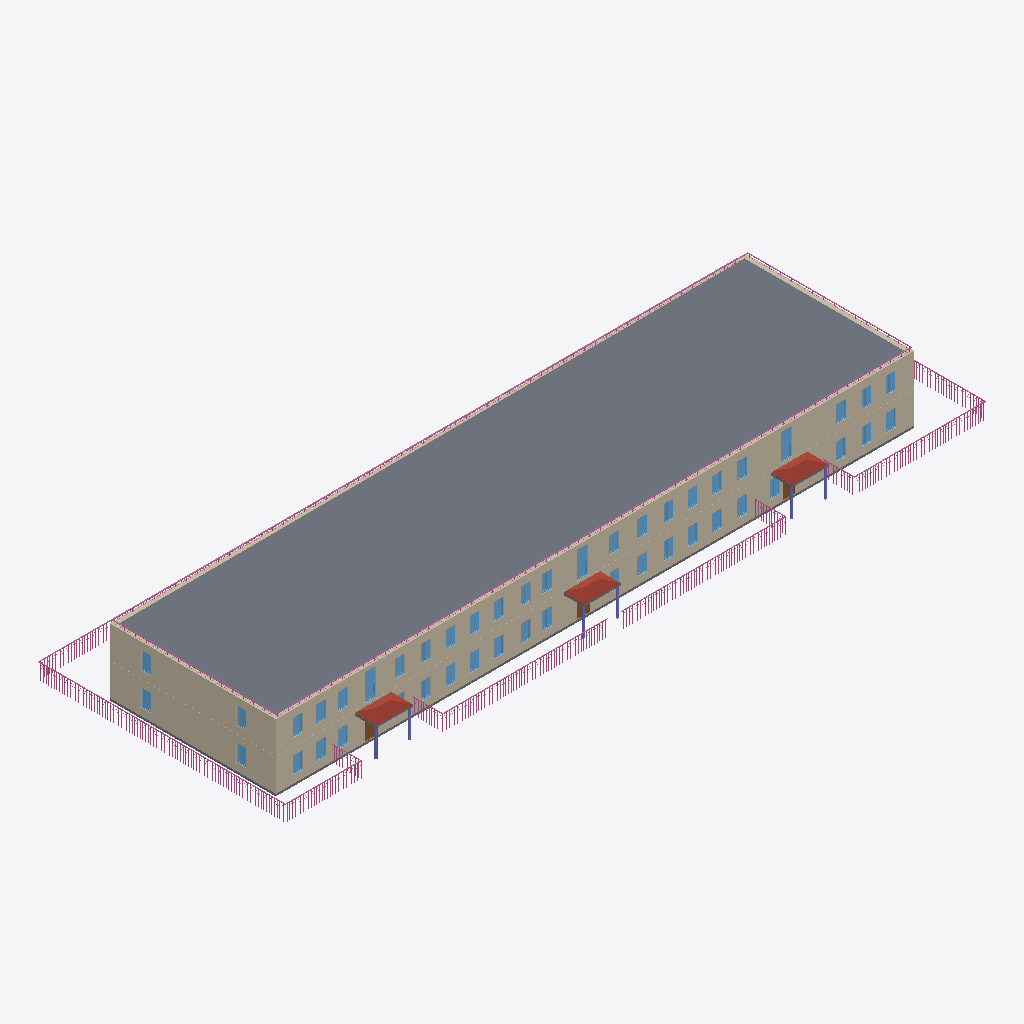
Isometric view of an IFC building model (IFC-SPF (STEP), schema IFC4, length unit millimetre), seen from the south-west, elements coloured by IFC class: 45 windows (light blue), 15 railings (pink), 8 walls (beige), 6 columns (violet), 5 slabs (grey), 3 roofs (red-brown), 3 doors (brown).
Extent 65.0 m × 23.1 m × 6.5 m (x, y, z). Storeys (2): 1 at 0.00 m; 2 at 3.01 m. Elements (248): 94 IfcWindow, 65 IfcWall, 37 IfcDoor, 15 IfcRailing, 8 IfcSanitaryTerminal, 8 IfcSlab, 6 IfcColumn, 4 IfcStairFlight, 3 IfcLightFixture, 3 IfcRoof, 3 IfcValve, 1 IfcBuildingElementProxy.

HEADER;
FILE_DESCRIPTION(('ViewDefinition [Renga View]'),'2;1');
FILE_NAME('ofisRNPIFCRELIS.ifc','2023-04-10T15:30:36',(''),(''),'IfcPlusPlus','Renga 5.9.48395.0','');
FILE_SCHEMA(('IFC4'));
ENDSEC;
DATA;
#28=IFCPROJECT('21TEaxodjBnwNjgMembgig',$,$,$,$,$,$,(#5),#27);
#34=IFCSITE('113ZChXg9TIAfgSrEOVR1w',$,$,$,$,#33,$,$,.ELEMENT.,$,$,$,$,$);
#40=IFCBUILDING('3UJDogBkroGxhJvtR5EBWS',$,$,$,$,#39,$,$,.ELEMENT.,$,$,$);
#51=IFCBUILDINGSTOREY('3BHfKzxrP0Z8DSVYVKbZdS',$,'1',$,$,#50,$,$,.ELEMENT.,0.0);
#57=IFCBUILDINGSTOREY('059JSdQDvClB29wRghw5KJ',$,'2',$,$,#56,$,$,.ELEMENT.,3010.612933195752);
#10631=IFCSLAB('1ENp2bCurBCwsjVP7zteb8',$,'Перекрытие: 200,00 мм',$,$,#10636,#10660,$,.FLOOR.);
#2748=IFCWALL('2VKSerukv6KA7zxZ$woEQn',$,'Стена: 450,00 мм',$,$,#2753,#2889,$,.STANDARD.);
#155=IFCWALL('2xGeTQCBfEmR398JUILa3J',$,'Стена: 450,00 мм',$,$,#160,#315,$,.STANDARD.);
#2599=IFCWALL('36XztFNV17vgmXWxHctXyK',$,'Стена: 450,00 мм',$,$,#2604,#2636,$,.STANDARD.);
#112=IFCWALL('2_z8xnwIH2Ux417mfpNJh7',$,'Стена: 450,00 мм',$,$,#117,#154,$,.STANDARD.);
#2473=IFCWALL('3sSDPctMP9ouLdMTdhTEqe',$,'Стена: 450,00 мм',$,$,#2478,#2598,$,.STANDARD.);
#10601=IFCSLAB('3N5OdaAYb43A5tpz3$5onE',$,'Перекрытие: 200,00 мм',$,$,#10606,#10630,$,.FLOOR.);
#14881=IFCRAILING('1Uv6g2bDv5ngrAXM$qVRtY',$,'Ограждение: 1 500,00 мм',$,$,#14886,#15546,$,.GUARDRAIL.);
#11497=IFCRAILING('3vI$7Easf3I95Lwy$R6A5L',$,'Ограждение: 300,00 мм',$,$,#11502,#11952,$,.GUARDRAIL.);
#12224=IFCRAILING('2dxrlIDSb7yON_cbAx3_$f',$,'Ограждение: 300,00 мм',$,$,#12229,#12679,$,.GUARDRAIL.);
#15834=IFCRAILING('1aWKEPOxPAu9rfaDERHFfW',$,'Ограждение: 1 500,00 мм',$,$,#15839,#16319,$,.GUARDRAIL.);
#16381=IFCRAILING('2k0z9_sOXBoxVFpVw9hKy9',$,'Ограждение: 1 500,00 мм',$,$,#16386,#16858,$,.GUARDRAIL.);
#316=IFCWALL('3hQ2rqtnb6JOpqyLmJPhMo',$,'Стена: 450,00 мм',$,$,#321,#357,$,.STANDARD.);
#18393=IFCRAILING('1cGAtiMvP3L977_BGDL3Xy',$,'Ограждение: 1 500,00 мм',$,$,#18398,#18800,$,.GUARDRAIL.);
#11274=IFCROOF('31gi6Zupz8bPCx$c7M$bIX',$,'Крыша: 10,00 мм',$,$,#11279,#11309,$,.NOTDEFINED.);
#11192=IFCROOF('01$9MWqZ54i8enMb_N6G7u',$,'Крыша: 10,00 мм',$,$,#11197,#11227,$,.NOTDEFINED.);
#12948=IFCRAILING('0NbSxcM$PDy8Z7EeGlYMUc',$,'Ограждение: 1 500,00 мм',$,$,#12953,#14621,$,.GUARDRAIL.);
#11238=IFCROOF('2oUCTLEwL8_OZoquE8ilwE',$,'Крыша: 10,00 мм',$,$,#11243,#11273,$,.NOTDEFINED.);
#17117=IFCRAILING('1JdZ8cFyP2L9qDD9CiiUj5',$,'Ограждение: 1 500,00 мм',$,$,#17122,#17396,$,.GUARDRAIL.);
#17629=IFCRAILING('2rWEltjFTF4eYRHNneSc5c',$,'Ограждение: 1 500,00 мм',$,$,#17634,#18300,$,.GUARDRAIL.);
#12740=IFCRAILING('3ZvmWXQe9BFxbR8eLFvJ0R',$,'Ограждение: 300,00 мм',$,$,#12745,#12931,$,.GUARDRAIL.);
#12016=IFCRAILING('1gOA5jM150c9mT1zZ0bI7L',$,'Ограждение: 300,00 мм',$,$,#12021,#12207,$,.GUARDRAIL.);
#9988=IFCWINDOW('20BefrNS1FeRyu3aU96eBx',$,'Окно - Раздвижное вертикальное (белый ПВХ): 1 000,00 мм x 2 500,00 мм',$,$,#10016,#10010,$,2500.0,1000.0,$,$,$);
#10467=IFCWINDOW('3Nd99EGnXFOAmtNaRr_Qhx',$,'Окно - Раздвижное вертикальное (белый ПВХ): 1 000,00 мм x 2 500,00 мм',$,$,#10495,#10489,$,2500.0,1000.0,$,$,$);
#9605=IFCWINDOW('0xWISsd3TAZvXZ00rUmF$b',$,'Окно - Раздвижное вертикальное (белый ПВХ): 1 000,00 мм x 2 500,00 мм',$,$,#9633,#9627,$,2500.0,1000.0,$,$,$);
#16920=IFCRAILING('1WbECLGefCQR0EJmsBXh_O',$,'Ограждение: 1 500,00 мм',$,$,#16925,#17105,$,.GUARDRAIL.);
#15638=IFCRAILING('0EfCk4mivFDwdlLWS6hVo7',$,'Ограждение: 1 500,00 мм',$,$,#15643,#15821,$,.GUARDRAIL.);
#17425=IFCRAILING('0ihLMLpjrD1RWV_1ozJExD',$,'Ограждение: 1 500,00 мм',$,$,#17430,#17616,$,.GUARDRAIL.);
#18849=IFCRAILING('3o8n33cuz9nhZ5ciPhFoh4',$,'Ограждение: 1 500,00 мм',$,$,#18854,#19040,$,.GUARDRAIL.);
#9701=IFCWINDOW('10tWi39Yr2g9NbLxf8GJf$',$,'Окно - Двустворчатое (белый ПВХ): 900,00 мм x 1 600,00 мм',$,$,#9729,#9723,$,1600.0,900.0,$,$,$);
#5489=IFCWINDOW('0jpDjlQvn1CPO$s9KsZF6D',$,'Окно - Двустворчатое (белый ПВХ): 900,00 мм x 1 600,00 мм',$,$,#5585,#5579,$,1600.0,900.0,$,$,$);
#6101=IFCWINDOW('1NgA1a2QP1DQO3tiP3_eUi',$,'Окно - Двустворчатое (белый ПВХ): 900,00 мм x 1 600,00 мм',$,$,#6129,#6123,$,1600.0,900.0,$,$,$);
#6485=IFCWINDOW('3MjSckHm96igNxw$2OOs6I',$,'Окно - Двустворчатое (белый ПВХ): 900,00 мм x 1 600,00 мм',$,$,#6513,#6507,$,1600.0,900.0,$,$,$);
#9854=IFCWINDOW('1m7y5MJpD6rhQeMjQD13uN',$,'Окно - Двустворчатое (белый ПВХ): 900,00 мм x 1 600,00 мм',$,$,#9882,#9876,$,1600.0,900.0,$,$,$);
#10419=IFCWINDOW('3n6B3XPwr8NRSIo_xWPaM9',$,'Окно - Двустворчатое (белый ПВХ): 900,00 мм x 1 600,00 мм',$,$,#10447,#10441,$,1600.0,900.0,$,$,$);
#5813=IFCWINDOW('33hAUtmO9A3ATZjr1h6fC4',$,'Окно - Двустворчатое (белый ПВХ): 900,00 мм x 1 600,00 мм',$,$,#5841,#5835,$,1600.0,900.0,$,$,$);
#10074=IFCWINDOW('2Ac_cLZIf3GeJCn6fN6TsK',$,'Окно - Двустворчатое (белый ПВХ): 900,00 мм x 1 600,00 мм',$,$,#10102,#10096,$,1600.0,900.0,$,$,$);
#10323=IFCWINDOW('2lt5wtRFPDV8KBNkAEssEw',$,'Окно - Двустворчатое (белый ПВХ): 900,00 мм x 1 600,00 мм',$,$,#10351,#10345,$,1600.0,900.0,$,$,$);
#59=IFCWALL('3ulA4SlHr4p8T_Z$Fm70Q_',$,'Стена: 450,00 мм',$,$,#64,#100,$,.STANDARD.);
#5957=IFCWINDOW('1pcBUmJ3P3kfyQIZQ8VD2X',$,'Окно - Двустворчатое (белый ПВХ): 900,00 мм x 1 600,00 мм',$,$,#5985,#5979,$,1600.0,900.0,$,$,$);
#6245=IFCWINDOW('0L7zQ09SL2_eoI0qvI8ZOU',$,'Окно - Двустворчатое (белый ПВХ): 900,00 мм x 1 600,00 мм',$,$,#6273,#6267,$,1600.0,900.0,$,$,$);
#6341=IFCWINDOW('2N8pyTbhj2jfKfzD6fZ9S7',$,'Окно - Двустворчатое (белый ПВХ): 900,00 мм x 1 600,00 мм',$,$,#6369,#6363,$,1600.0,900.0,$,$,$);
#6581=IFCWINDOW('2hR3BW_d91HQ5ykzstXGns',$,'Окно - Двустворчатое (белый ПВХ): 900,00 мм x 1 600,00 мм',$,$,#6609,#6603,$,1600.0,900.0,$,$,$);
#6629=IFCWINDOW('0ZbHKY6UP7cObTNjxZjdXZ',$,'Окно - Двустворчатое (белый ПВХ): 900,00 мм x 1 600,00 мм',$,$,#6657,#6651,$,1600.0,900.0,$,$,$);
#8271=IFCWINDOW('1lILH_psrAyvzQqndd9dNI',$,'Окно - Двустворчатое (белый ПВХ): 900,00 мм x 1 600,00 мм',$,$,#8299,#8293,$,1600.0,900.0,$,$,$);
#9461=IFCWINDOW('0ebMiYFnr5zR8cfYJ4wmYa',$,'Окно - Двустворчатое (белый ПВХ): 900,00 мм x 1 600,00 мм',$,$,#9489,#9483,$,1600.0,900.0,$,$,$);
#9653=IFCWINDOW('0yqXQqSP5ApB4LlJkwa$OX',$,'Окно - Двустворчатое (белый ПВХ): 900,00 мм x 1 600,00 мм',$,$,#9681,#9675,$,1600.0,900.0,$,$,$);
#9940=IFCWINDOW('1yyflyMUXCU86TKV134R3Z',$,'Окно - Двустворчатое (белый ПВХ): 900,00 мм x 1 600,00 мм',$,$,#9968,#9962,$,1600.0,900.0,$,$,$);
#10275=IFCWINDOW('3_ayTkwFT6MhVVUs_KmYtX',$,'Окно - Двустворчатое (белый ПВХ): 900,00 мм x 1 600,00 мм',$,$,#10303,#10297,$,1600.0,900.0,$,$,$);
#10170=IFCWINDOW('2Svqu3wYn0l8mZPAbeUkRr',$,'Окно - Двустворчатое (белый ПВХ): 900,00 мм x 1 600,00 мм',$,$,#10198,#10192,$,1600.0,900.0,$,$,$);
#10371=IFCWINDOW('3K5ctoqLnEqAhrl5c26DDf',$,'Окно - Двустворчатое (белый ПВХ): 900,00 мм x 1 600,00 мм',$,$,#10399,#10393,$,1600.0,900.0,$,$,$);
#5861=IFCWINDOW('3JGXNgdZ91BhAo5$CcYR4K',$,'Окно - Двустворчатое (белый ПВХ): 900,00 мм x 1 600,00 мм',$,$,#5889,#5883,$,1600.0,900.0,$,$,$);
#6005=IFCWINDOW('09oH1WZ$D34hmQrVoZjydB',$,'Окно - Двустворчатое (белый ПВХ): 900,00 мм x 1 600,00 мм',$,$,#6033,#6027,$,1600.0,900.0,$,$,$);
#6149=IFCWINDOW('0DMf5ysA90xg4uE6e2oA3y',$,'Окно - Двустворчатое (белый ПВХ): 900,00 мм x 1 600,00 мм',$,$,#6177,#6171,$,1600.0,900.0,$,$,$);
#6197=IFCWINDOW('33wa0cxK53vfZqAP7cimsM',$,'Окно - Двустворчатое (белый ПВХ): 900,00 мм x 1 600,00 мм',$,$,#6225,#6219,$,1600.0,900.0,$,$,$);
#6293=IFCWINDOW('0N06ZcjA152fg4QXKiMn$t',$,'Окно - Двустворчатое (белый ПВХ): 900,00 мм x 1 600,00 мм',$,$,#6321,#6315,$,1600.0,900.0,$,$,$);
#6437=IFCWINDOW('17nXRq05z5Qxnzx46TDf60',$,'Окно - Двустворчатое (белый ПВХ): 900,00 мм x 1 600,00 мм',$,$,#6465,#6459,$,1600.0,900.0,$,$,$);
#6917=IFCWINDOW('3zavEACwj2Jvzgxz$$OL3W',$,'Окно - Двустворчатое (белый ПВХ): 900,00 мм x 1 600,00 мм',$,$,#6945,#6939,$,1600.0,900.0,$,$,$);
#8223=IFCWINDOW('0CerQzQP1BCRxDIOdDV6dn',$,'Окно - Двустворчатое (белый ПВХ): 900,00 мм x 1 600,00 мм',$,$,#8251,#8245,$,1600.0,900.0,$,$,$);
#9231=IFCWINDOW('05YtLWFF9Dg9vUfd3CYMbM',$,'Окно - Двустворчатое (белый ПВХ): 900,00 мм x 1 600,00 мм',$,$,#9259,#9253,$,1600.0,900.0,$,$,$);
#9346=IFCWINDOW('0EnQ4lUcX7VPNttoXZ$Ygr',$,'Окно - Двустворчатое (белый ПВХ): 900,00 мм x 1 600,00 мм',$,$,#9374,#9368,$,1600.0,900.0,$,$,$);
#9279=IFCWINDOW('08qY3Pgir7_f2oGDulYs_2',$,'Окно - Двустворчатое (белый ПВХ): 900,00 мм x 1 600,00 мм',$,$,#9307,#9301,$,1600.0,900.0,$,$,$);
#9413=IFCWINDOW('0bDEDtZzj1JusI3kZ5lbNx',$,'Окно - Двустворчатое (белый ПВХ): 900,00 мм x 1 600,00 мм',$,$,#9441,#9435,$,1600.0,900.0,$,$,$);
#9509=IFCWINDOW('0l8WsblI12ORS3WQB$Kzjz',$,'Окно - Двустворчатое (белый ПВХ): 900,00 мм x 1 600,00 мм',$,$,#9537,#9531,$,1600.0,900.0,$,$,$);
#9787=IFCWINDOW('1IP2jHdVjCG9Mzj4oza6Kj',$,'Окно - Двустворчатое (белый ПВХ): 900,00 мм x 1 600,00 мм',$,$,#9815,#9809,$,1600.0,900.0,$,$,$);
#10122=IFCWINDOW('2Om9tMSaLFj9a5q8MKfB6X',$,'Окно - Двустворчатое (белый ПВХ): 900,00 мм x 1 600,00 мм',$,$,#10150,#10144,$,1600.0,900.0,$,$,$);
#5613=IFCWINDOW('0uz9gjs31AOQkguyNg3XV8',$,'Окно - Двустворчатое (белый ПВХ): 900,00 мм x 1 600,00 мм',$,$,#5641,#5635,$,1600.0,900.0,$,$,$);
#5909=IFCWINDOW('3x1kxbZ4v8Lwnndy8uWw_E',$,'Окно - Двустворчатое (белый ПВХ): 900,00 мм x 1 600,00 мм',$,$,#5937,#5931,$,1600.0,900.0,$,$,$);
#9557=IFCWINDOW('0wMmvziyT3zuYGfarIpYb8',$,'Окно - Двустворчатое (белый ПВХ): 900,00 мм x 1 600,00 мм',$,$,#9585,#9579,$,1600.0,900.0,$,$,$);
#6533=IFCWINDOW('2$Iv76mq1AqP$RqfP_DoyL',$,'Окно - Двустворчатое (белый ПВХ): 900,00 мм x 1 600,00 мм',$,$,#6561,#6555,$,1600.0,900.0,$,$,$);
#6869=IFCWINDOW('3BrH_kNbb5h8BHvaMaXyX$',$,'Окно - Двустворчатое (белый ПВХ): 900,00 мм x 1 600,00 мм',$,$,#6897,#6891,$,1600.0,900.0,$,$,$);
#2637=IFCWALL('0px5OPeQD2FAW7HS5lXDoc',$,'Стена: 450,00 мм',$,$,#2642,#2747,$,.STANDARD.);
#10945=IFCSLAB('3PhLMqBh97YfVYBzc8$z4s',$,'Перекрытие: 200,00 мм',$,$,#10950,#11086,$,.FLOOR.);
#10661=IFCSLAB('23rmfcc$jEl9dGVmHCYl8P',$,'Перекрытие: 200,00 мм',$,$,#10666,#10802,$,.FLOOR.);
#10803=IFCSLAB('1GLg53pMPEjQNra4fY3zsY',$,'Перекрытие: 200,00 мм',$,$,#10808,#10944,$,.FLOOR.);
#3044=IFCDOOR('0Nl3gvUZH91ggHGaHUrVZs',$,'Дверь - Однопольная распашная (остекленное): 1 200,00 мм x 2 050,00 мм',$,$,#3080,#3074,$,2050.0,1200.0,$,$,$);
#10587=IFCCOLUMN('04MCyw39H5hRypzq$1v4St',$,'Колонна - Труба профильная 180х180х14',$,$,#10592,#10600,$,$);
#3695=IFCDOOR('3sR_0sM2PFAxgAPHXji3Fu',$,'Дверь - Однопольная распашная (остекленное): 1 200,00 мм x 2 050,00 мм',$,$,#3731,#3725,$,2050.0,1200.0,$,$,$);
#2925=IFCDOOR('1UQCJZlrf1T8or_GidQXnN',$,'Дверь - Однопольная распашная (остекленное): 1 200,00 мм x 2 050,00 мм',$,$,#3009,#3000,$,2050.0,1200.0,$,$,$);
#10531=IFCCOLUMN('2jO0_uAQr7nxm1zgGdAH8L',$,'Колонна - Труба профильная 180х180х14',$,$,#10536,#10544,$,$);
#10573=IFCCOLUMN('05PCqyfvX73O5uV7tk5YAL',$,'Колонна - Труба профильная 180х180х14',$,$,#10578,#10586,$,$);
#10497=IFCCOLUMN('0OZLXytRL5CRHQ_kLm_FS4',$,'Колонна - Труба профильная 180х180х14',$,$,#10502,#10527,$,$);
#10545=IFCCOLUMN('0i9QuFLwXEre6xh2YpW$8p',$,'Колонна - Труба профильная 180х180х14',$,$,#10550,#10558,$,$);
#6053=IFCWINDOW('2HlCLOCEr0MRFB1YTRZTwQ',$,'Окно - Двустворчатое (белый ПВХ): 900,00 мм x 1 600,00 мм',$,$,#6081,#6075,$,1600.0,900.0,$,$,$);
#10559=IFCCOLUMN('09ndL$1l90_fpO0wLeZQCN',$,'Колонна - Труба профильная 180х180х14',$,$,#10564,#10572,$,$);
ENDSEC;